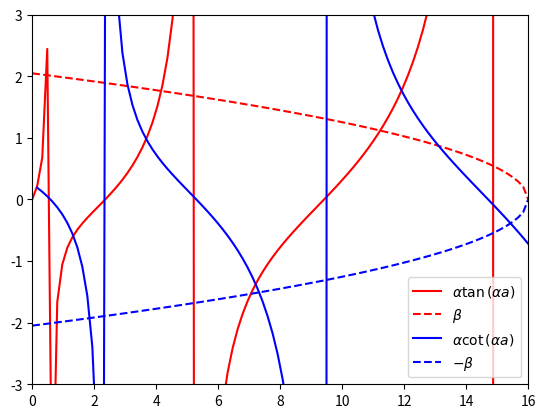

Here is the Python script that generated this plot:
import numpy as np
import matplotlib.pyplot as plt

# Funcao beta
def beta(E):
    return np.sqrt(2*(16 - E)/7.63)

# Funcao alpha
def alpha(E):
    return np.sqrt(2*E/7.63)

a = 4

# Solucao par, lado esquerdo
def par(alpha, a):
    return alpha*np.tan(alpha*a)

# Solucao impar, lado esquerdo
def impar(alpha, a):
    if(any(alpha*a) == 0):
        raise ZeroDivisionError("Divisao por zero")
    return alpha/np.tan(alpha*a)

# Valores de energia
E = np.linspace(0, 16, 100)

alpha_E = alpha(E)
par_l = par(alpha_E, a)
par_r = beta(E)

#Plotando grafico dos valores de energia para as solucoes impar e par
try:
    impar_l = impar(alpha_E, a)
    impar_r = -beta(E)
    plt.plot(E, par_l, 'r', label="$\\alpha\\tan{(\\alpha a)}$")
    plt.plot(E, par_r, '--r', label="$\\beta$")
    plt.plot(E, impar_l, 'b', label="$\\alpha\\cot{(\\alpha a)}$")
    plt.plot(E, impar_r, '--b', label="$-\\beta$")
    plt.legend()
    plt.xlim(0, 16)
    plt.ylim(-3, 3)
    plt.show()
except ZeroDivisionError:
    print("Divisao por zero")


# Pontos de zero da funcao
p_1 = 11.23
i_1 = 15.45

p_2 = 4.19
i_2 = 7.35

p_3 = 0.46
i_3 = 1.87


# Derivada de alpha em relação a E
dalpha_dE = lambda e: 1/((7.63)*np.sqrt(2*e/7.63))

# Derivada de beta em relação a E
dbeta_dE = lambda e: -1/((7.63)*np.sqrt(2*(16-e)/7.63))

# Funcao par para a = 4
f_par = lambda e: alpha(e)*np.tan(alpha(e)*4) - beta(e)

# Funcao impar para a = 4
f_impar = lambda e: alpha(e) + np.tan(alpha(e)*4)*beta(e)

# Derivada da funcao par em relacao a E
df_par = lambda e: dalpha_dE(e)*np.tan(alpha(e)*4) + alpha(e)*dalpha_dE(e)*4/(np.cos(alpha(e)*4)**2)

# Derivada da funcao impar em relacao a E
df_impar = lambda e: dalpha_dE(e)+np.tan(4*alpha(e))*dbeta_dE(e) + beta(e)*dalpha_dE(e)*4/(np.cos(alpha(e)*4)**2)


erro = 1E-10

# Pontos iniciais impares
pi_impares = np.array([i_1, i_2, i_3])

# Zeros da funcao impar
pf_impares = np.zeros_like(pi_impares)

# Encontrando zeros de funcao mais proximo para funcao impar
for i, impar in enumerate(pi_impares):
    delta_x = 1E10
    p_i = impar
    while abs(delta_x) > erro:
        delta_x = -f_impar(p_i)/df_impar(p_i)
        p_i += delta_x
        print(f"{p_i} \t {f_impar(p_i):.10f} \t {abs(delta_x):.10f}")
    print(f"{p_i} \n\n")
    pf_impares[i] = p_i

erro = 1E-10

# Pontos iniciais pares
pi_pares = np.array([p_1, p_2, p_3])

# Zeros da funcao par
pf_pares = np.zeros_like(pi_pares)

# Encontrando zeros de funcao mais proximo para funcao par
for i, par in enumerate(pi_pares):
    delta_x = 1E10
    p_p = par
    while abs(delta_x) > erro:
        delta_x = -f_par(p_p)/df_par(p_p)
        p_p += delta_x
        print(f"{p_p} \t {f_par(p_p):.10f} \t {abs(delta_x):.10f}")
    print(f"{p_p} \n\n")
    pf_pares[i] = p_p

